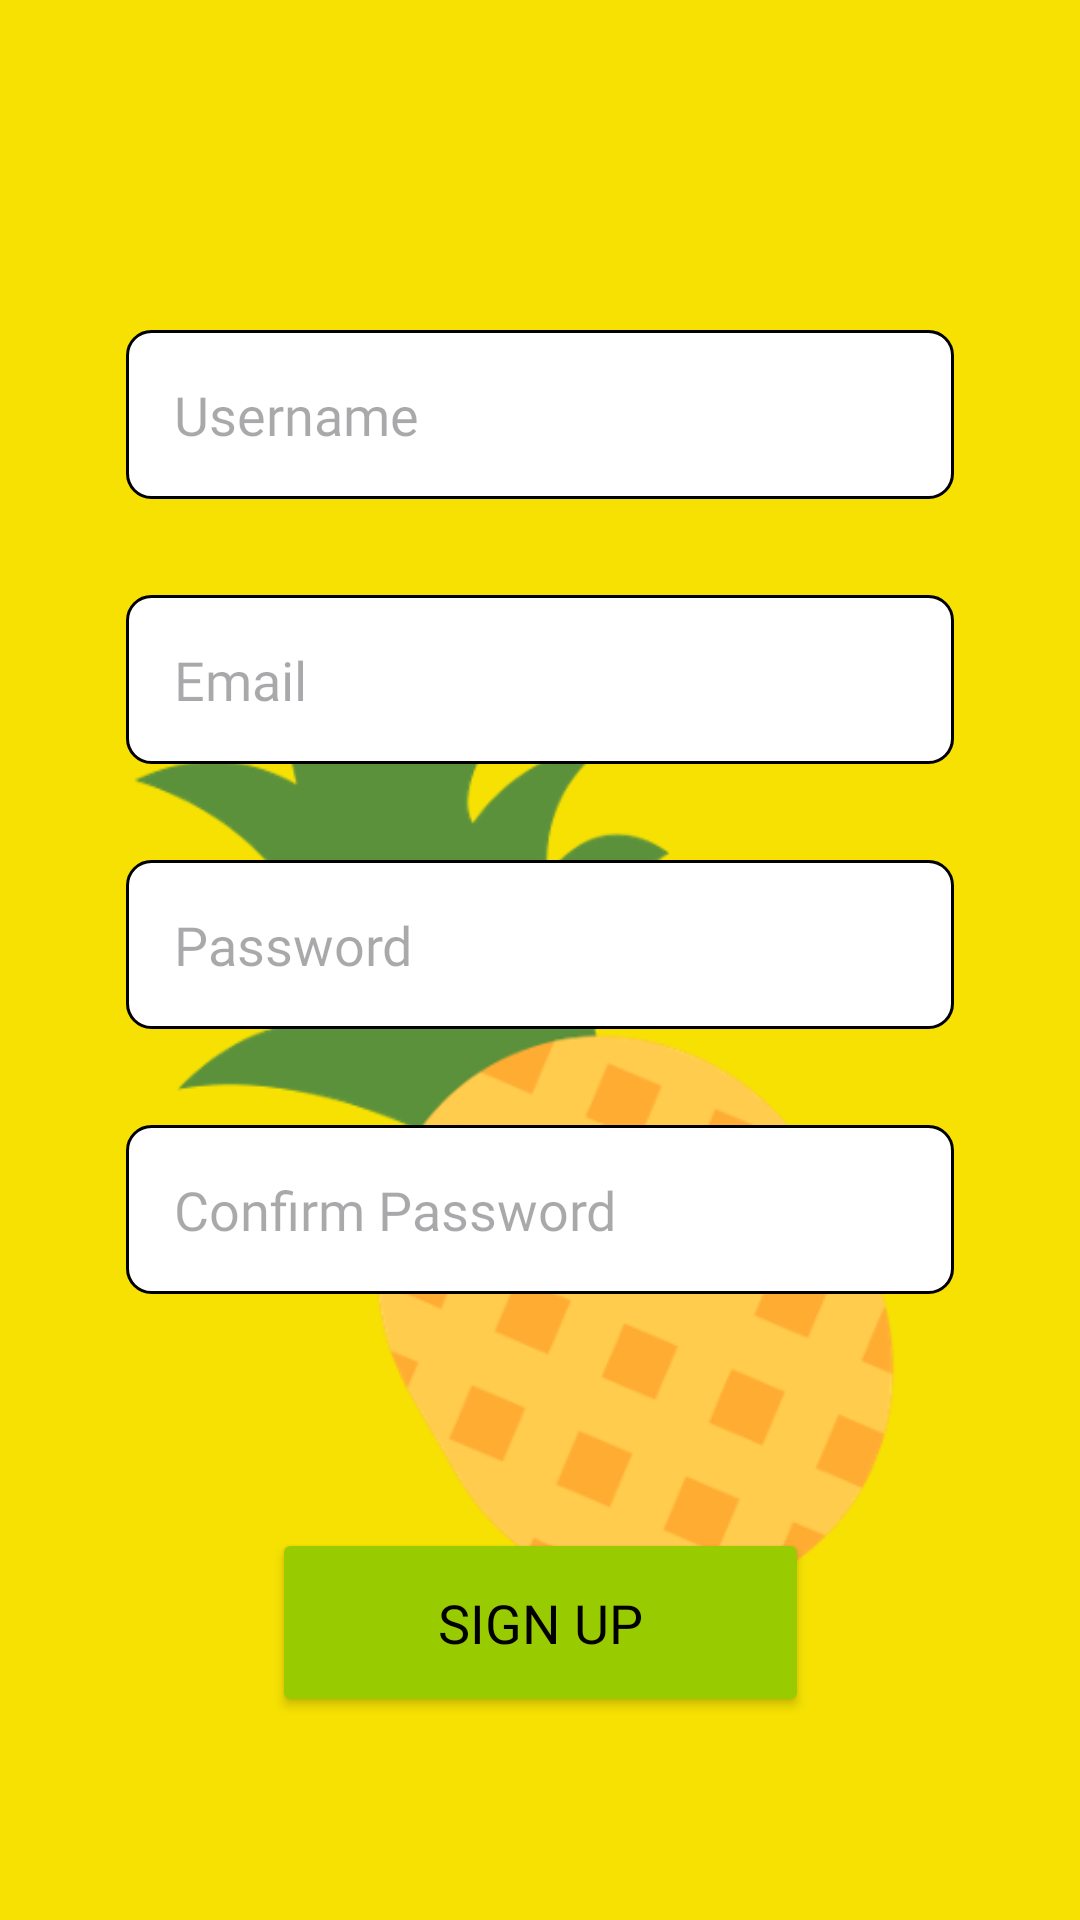

Produce the Android XML layout that renders to this screen, including the resource entries it uses.
<!-- AndroidManifest.xml: application theme Theme.ImPine -->
<!-- res/layout/signup_page.xml -->
<androidx.constraintlayout.widget.ConstraintLayout xmlns:android="http://schemas.android.com/apk/res/android"
    xmlns:app="http://schemas.android.com/apk/res-auto"
    xmlns:tools="http://schemas.android.com/tools"
    android:id="@+id/mainLayout"
    android:layout_width="match_parent"
    android:layout_height="match_parent"
    android:background="@color/yellow"
    android:padding="10dp"
    tools:layout_editor_absoluteX="0dp"
    tools:layout_editor_absoluteY="-77dp">

    <ImageView
        android:id="@+id/pineImage"
        android:layout_width="330dp"
        android:layout_height="685dp"
        android:layout_marginTop="16dp"
        android:src="@drawable/pine"
        app:layout_constraintEnd_toEndOf="parent"
        app:layout_constraintStart_toStartOf="parent"
        app:layout_constraintTop_toTopOf="parent" />


    <EditText
        android:id="@+id/editTextPasswordConfirm"
        android:layout_width="0dp"
        android:layout_height="wrap_content"
        android:layout_marginStart="32dp"
        android:layout_marginTop="32dp"
        android:layout_marginEnd="32dp"
        android:fontFamily="@font/short_stack"
        android:background="@drawable/edittext_background"
        android:hint="Confirm Password"
        android:inputType="textPassword"
        android:padding="16dp"
        app:layout_constraintEnd_toEndOf="parent"
        app:layout_constraintStart_toStartOf="parent"
        app:layout_constraintTop_toBottomOf="@+id/editTextPassword" />

    <EditText
        android:id="@+id/editTextEmail"
        android:layout_width="0dp"
        android:layout_height="wrap_content"
        android:layout_marginStart="32dp"
        android:layout_marginTop="32dp"
        android:layout_marginEnd="32dp"
        android:background="@drawable/edittext_background"
        android:hint="Email"
        android:fontFamily="@font/short_stack"
        android:inputType="textEmailAddress"
        android:padding="16dp"
        app:layout_constraintEnd_toEndOf="parent"
        app:layout_constraintStart_toStartOf="parent"
        app:layout_constraintTop_toBottomOf="@+id/editTextUsername" />

    <EditText
        android:id="@+id/editTextPassword"
        android:layout_width="0dp"
        android:layout_height="wrap_content"
        android:layout_marginStart="32dp"
        android:layout_marginTop="32dp"
        android:layout_marginEnd="32dp"
        android:background="@drawable/edittext_background"
        android:hint="Password"
        android:fontFamily="@font/short_stack"
        android:inputType="textPassword"
        android:padding="16dp"
        app:layout_constraintEnd_toEndOf="parent"
        app:layout_constraintStart_toStartOf="parent"
        app:layout_constraintTop_toBottomOf="@+id/editTextEmail" />

    <EditText
        android:id="@+id/editTextUsername"
        android:layout_width="0dp"
        android:layout_height="wrap_content"
        android:layout_marginStart="32dp"
        android:layout_marginEnd="32dp"
        android:background="@drawable/edittext_background"
        android:hint="Username"
        android:fontFamily="@font/short_stack"
        android:inputType="text"
        android:padding="16dp"
        android:layout_marginTop="100dp"
        app:layout_constraintEnd_toEndOf="parent"
        app:layout_constraintStart_toStartOf="parent"
        app:layout_constraintTop_toTopOf="parent" />

    <Button
        android:id="@+id/buttonSignUp"
        android:layout_width="179dp"
        android:layout_height="63dp"
        android:layout_marginTop="20dp"
        android:backgroundTint="@color/green"
        android:padding="16dp"
        android:text="Sign Up"
        android:textSize="18dp"
        android:fontFamily="@font/short_stack"
        android:textColor="@android:color/black"
        app:layout_constraintBottom_toBottomOf="parent"
        app:layout_constraintEnd_toEndOf="parent"
        app:layout_constraintHorizontal_chainStyle="spread"
        app:layout_constraintStart_toStartOf="parent"
        app:layout_constraintTop_toBottomOf="@+id/editTextPasswordConfirm" />

</androidx.constraintlayout.widget.ConstraintLayout>
<!-- resources referenced by this layout -->
<resources>
  <color name="green">#FF99CC00</color>
  <color name="yellow">#f6e103</color>
  <!-- drawable edittext_background (drawable) -->
  <?xml version="1.0" encoding="utf-8"?>
  <selector xmlns:android="http://schemas.android.com/apk/res/android">
      
      <item android:state_focused="true">
          <shape>
              <solid android:color="@android:color/white"/>
              <corners android:radius="8dp"/>
              <stroke android:width="5dp" android:color="@color/green"/>
          </shape>
      </item>
      
      <item>
          <shape>
              <solid android:color="@android:color/white"/>
              <corners android:radius="8dp"/>
              <stroke android:width="1dp" android:color="@color/black"/>
          </shape>
      </item>
  </selector>
  <!-- drawable pine: png bitmap (drawable, 41008 bytes) -->
  <style name="Theme.ImPine" parent="Base.Theme.ImPine" />
  <color name="black">#FF000000</color>
  <style name="Base.Theme.ImPine" parent="Theme.Material3.DayNight.NoActionBar">
          
          
      </style>
</resources>
